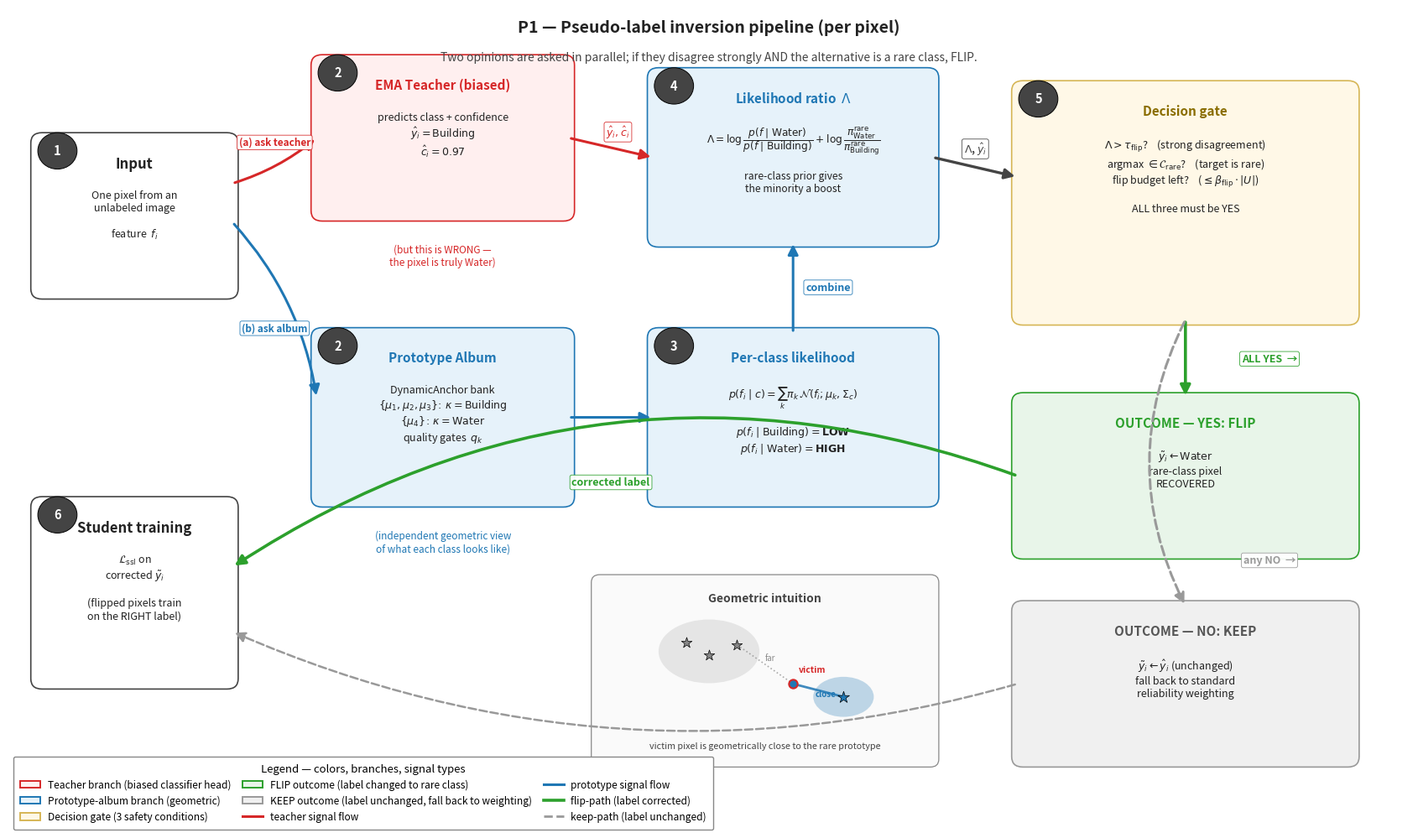

The matplotlib source for this figure: (Note: this script raises an exception after producing the figure.)
"""P1 pseudo-label inversion — step-by-step process diagram.

Shows what happens to a single pixel as it flows through the pipeline:
  1. EMA teacher prediction (biased)
  2. Prototype album lookup
  3. Per-class likelihood computation
  4. Likelihood-ratio test with rare-class prior
  5. Safety gate (rare-target? margin? flip-budget?)
  6. Output pseudo-label to student

Designed to read left-to-right, top-to-bottom, with two parallel paths
(teacher branch vs. prototype branch) converging at the decision gate.
"""
import matplotlib
matplotlib.use('Agg')
import matplotlib.pyplot as plt
from matplotlib.patches import FancyBboxPatch, FancyArrowPatch, Circle, Ellipse
from matplotlib.lines import Line2D
import matplotlib.patches as mpatches
import numpy as np

# ---------------- Colors ----------------
C_TEACHER = '#D62728'   # red — biased teacher
C_PROTO   = '#1F77B4'   # blue — prototype album (rare)
C_HEAD    = '#888888'   # grey — head class
C_RARE    = '#1F77B4'   # blue — rare class
C_FLIP    = '#2CA02C'   # green — flip outcome
C_KEEP    = '#999999'   # grey — keep outcome
C_TEXT    = '#222222'
C_BG_BOX  = '#F8F8F8'

# ---------------- Figure ----------------
fig, ax = plt.subplots(figsize=(17, 10), facecolor='white')
ax.set_xlim(0, 100)
ax.set_ylim(0, 60)
ax.set_aspect('auto')
ax.axis('off')

# ---------------- Helpers ----------------
def step_box(ax, x, y, w, h, title, body, *, fc=C_BG_BOX, ec='#666',
             title_color=C_TEXT, body_color=C_TEXT, title_size=11,
             body_size=9.0, lw=1.2):
    """Rounded rectangle with a bold title and body text."""
    box = FancyBboxPatch(
        (x, y), w, h,
        boxstyle="round,pad=0.4,rounding_size=0.8",
        facecolor=fc, edgecolor=ec, linewidth=lw, zorder=2,
    )
    ax.add_patch(box)
    ax.text(x + w/2, y + h - 1.4, title,
            ha='center', va='top', fontsize=title_size, fontweight='bold',
            color=title_color, zorder=3)
    ax.text(x + w/2, y + h - 4.0, body,
            ha='center', va='top', fontsize=body_size, color=body_color,
            zorder=3)

def arrow(ax, p1, p2, *, color='#444', lw=2.0, ls='-', label=None,
          label_off=(0, 0.6), label_size=9, label_color=None,
          curve=0.0):
    a = FancyArrowPatch(
        p1, p2,
        arrowstyle='-|>', mutation_scale=18,
        color=color, lw=lw, linestyle=ls,
        connectionstyle=f'arc3,rad={curve}',
        zorder=4,
    )
    ax.add_patch(a)
    if label is not None:
        mx = (p1[0] + p2[0]) / 2 + label_off[0]
        my = (p1[1] + p2[1]) / 2 + label_off[1]
        ax.text(mx, my, label, ha='center', va='center',
                fontsize=label_size, color=label_color or color,
                fontweight='bold',
                bbox=dict(boxstyle='round,pad=0.18', fc='white',
                          ec=color, lw=0.6, alpha=0.95),
                zorder=5)

def step_number(ax, x, y, n, *, color='#444'):
    c = Circle((x, y), 1.4, facecolor=color, edgecolor='black',
               linewidth=0.7, zorder=6)
    ax.add_patch(c)
    ax.text(x, y, str(n), ha='center', va='center',
            fontsize=10.5, fontweight='bold', color='white', zorder=7)

# ---------------- Title strip ----------------
ax.text(50, 58.5,
        "P1 — Pseudo-label inversion pipeline (per pixel)",
        ha='center', va='center', fontsize=14, fontweight='bold',
        color=C_TEXT)
ax.text(50, 56.2,
        "Two opinions are asked in parallel; if they disagree strongly AND the alternative is a rare class, FLIP.",
        ha='center', va='center', fontsize=10, color='#444', style='italic')

# ==========================================================================
# STEP 1 — Input pixel feature
# ==========================================================================
step_box(ax, 2, 38, 14, 12,
         "Input",
         "One pixel from an\nunlabeled image\n\nfeature  $f_i$",
         fc='white', ec='#444', title_size=12)
step_number(ax, 3.5, 49.0, 1)

# ==========================================================================
# STEP 2a — EMA teacher (top branch)
# ==========================================================================
step_box(ax, 22, 44, 18, 12,
         "EMA Teacher (biased)",
         "predicts class + confidence\n"
         r"$\hat{y}_i = \mathrm{Building}$" + "\n"
         r"$\hat{c}_i = 0.97$",
         fc='#FFEFEF', ec=C_TEACHER, title_color=C_TEACHER,
         title_size=11)
step_number(ax, 23.5, 55.0, 2)
ax.text(31, 41.8, "(but this is WRONG —\nthe pixel is truly Water)",
        ha='center', va='top', fontsize=8.5,
        color=C_TEACHER, style='italic')

# ==========================================================================
# STEP 2b — Prototype album (bottom branch)
# ==========================================================================
step_box(ax, 22, 22, 18, 13,
         "Prototype Album",
         "DynamicAnchor bank\n"
         r"$\{\mu_1,\mu_2,\mu_3\}\!:\,\kappa=\mathrm{Building}$" + "\n"
         r"$\{\mu_4\}\!:\,\kappa=\mathrm{Water}$" + "\n"
         "quality gates  $q_k$",
         fc='#E6F2FA', ec=C_PROTO, title_color=C_PROTO,
         title_size=11)
step_number(ax, 23.5, 34.0, 2)
ax.text(31, 19.8, "(independent geometric view\nof what each class looks like)",
        ha='center', va='top', fontsize=8.5,
        color=C_PROTO, style='italic')

# Arrow from input → both branches
arrow(ax, (16, 46.5), (22, 50.0), color=C_TEACHER, lw=2.2,
      label="(a) ask teacher", label_off=(0, 1.4),
      label_size=8.5, curve=0.10)
arrow(ax, (16, 43.5), (22, 30.0), color=C_PROTO, lw=2.2,
      label="(b) ask album", label_off=(0, -1.4),
      label_size=8.5, curve=-0.15)

# ==========================================================================
# STEP 3 — Likelihood per class
# ==========================================================================
step_box(ax, 46, 22, 20, 13,
         "Per-class likelihood",
         r"$p(f_i\mid c) = \sum_k \pi_k\,\mathcal{N}(f_i;\mu_k,\Sigma_c)$" + "\n\n"
         r"$p(f_i\mid\mathrm{Building}) = \mathbf{LOW}$" + "\n"
         r"$p(f_i\mid\mathrm{Water})    = \mathbf{HIGH}$",
         fc='#E6F2FA', ec=C_PROTO, title_color=C_PROTO,
         title_size=11, body_size=9.0)
step_number(ax, 47.5, 34.0, 3)

arrow(ax, (40, 28.5), (46, 28.5), color=C_PROTO, lw=2.2)

# ==========================================================================
# STEP 4 — Likelihood ratio test
# ==========================================================================
step_box(ax, 46, 42, 20, 13,
         "Likelihood ratio  $\\Lambda$",
         r"$\Lambda = \log\dfrac{p(f\mid\mathrm{Water})}{p(f\mid\mathrm{Building})}$"
         + r" $+\;\log\dfrac{\pi^{\mathrm{rare}}_{\mathrm{Water}}}{\pi^{\mathrm{rare}}_{\mathrm{Building}}}$"
         + "\n\n"
         "rare-class prior gives\nthe minority a boost",
         fc='#E6F2FA', ec=C_PROTO, title_color=C_PROTO,
         title_size=11, body_size=8.7)
step_number(ax, 47.5, 54.0, 4)

# arrows: teacher → ratio, likelihood → ratio
arrow(ax, (40, 50.0), (46, 48.5), color=C_TEACHER, lw=2.2,
      label=r"$\hat{y}_i, \hat{c}_i$", label_off=(0.5, 1.2),
      label_size=9, curve=0.0)
arrow(ax, (56, 35), (56, 42), color=C_PROTO, lw=2.2,
      label="combine", label_off=(2.5, 0), label_size=9, curve=0.0)

# ==========================================================================
# STEP 5 — Decision gate (3 conditions)
# ==========================================================================
step_box(ax, 72, 36, 24, 18,
         "Decision gate",
         r"$\Lambda > \tau_{\mathrm{flip}}$?    (strong disagreement)" + "\n"
         r"argmax $\in \mathcal{C}_{\mathrm{rare}}$?    (target is rare)" + "\n"
         r"flip budget left?    ($\leq \beta_{\mathrm{flip}} \cdot |U|$)" + "\n\n"
         "ALL three must be YES",
         fc='#FFF8E7', ec='#D6B656', title_color='#8A6D00',
         title_size=11, body_size=9.0)
step_number(ax, 73.5, 53.0, 5)

arrow(ax, (66, 48.5), (72, 47.0), color='#444', lw=2.4,
      label=r"$\Lambda$, $\hat{y}_i$",
      label_off=(0, 1.4), label_size=9)

# ==========================================================================
# STEP 6 — Outcomes (two branches)
# ==========================================================================
# YES branch — FLIP
step_box(ax, 72, 18, 24, 12,
         "OUTCOME — YES: FLIP",
         r"$\tilde{y}_i \leftarrow \mathrm{Water}$" + "\n"
         "rare-class pixel\nRECOVERED",
         fc='#E8F5E9', ec=C_FLIP, title_color=C_FLIP,
         title_size=11)
# NO branch — KEEP
step_box(ax, 72, 2, 24, 12,
         "OUTCOME — NO: KEEP",
         r"$\tilde{y}_i \leftarrow \hat{y}_i$ (unchanged)" + "\n"
         "fall back to standard\nreliability weighting",
         fc='#F0F0F0', ec=C_KEEP, title_color='#555',
         title_size=11)

arrow(ax, (84, 36), (84, 30), color=C_FLIP, lw=2.6,
      label="ALL YES  →", label_off=(6, 0), label_size=9,
      label_color=C_FLIP)
arrow(ax, (84, 36), (84, 14), color=C_KEEP, lw=2.2, ls='--',
      label="any NO  →", label_off=(6, -7.5), label_size=9,
      label_color=C_KEEP, curve=0.25)

# ==========================================================================
# STEP 7 — Student training
# ==========================================================================
# Single output box at the far left bottom, fed by both outcomes
step_box(ax, 2, 8, 14, 14,
         "Student training",
         r"$\mathcal{L}_{\mathrm{ssl}}$ on" + "\n"
         r"corrected $\tilde{y}_i$" + "\n\n"
         "(flipped pixels train\non the RIGHT label)",
         fc='white', ec='#444', title_size=12)
step_number(ax, 3.5, 21.0, 6)

# Curved arrow from FLIP outcome → student (down-left)
arrow(ax, (72, 24), (16, 17), color=C_FLIP, lw=2.6,
      curve=0.25,
      label="corrected label", label_off=(-1, 3),
      label_size=9, label_color=C_FLIP)
# Curved arrow from KEEP outcome → student (also feeds in)
arrow(ax, (72, 8), (16, 12), color=C_KEEP, lw=1.8, ls='--',
      curve=-0.18)

# ==========================================================================
# Side panel — geometric intuition (feature space mini-view)
# ==========================================================================
# Small inset showing the geometry
inset_x, inset_y, inset_w, inset_h = 42, 2, 24, 14
ax.add_patch(FancyBboxPatch(
    (inset_x, inset_y), inset_w, inset_h,
    boxstyle="round,pad=0.4,rounding_size=0.6",
    facecolor='#FAFAFA', edgecolor='#888', linewidth=0.9, zorder=1))
ax.text(inset_x + inset_w/2, inset_y + inset_h - 1.0,
        "Geometric intuition",
        ha='center', va='top', fontsize=10, fontweight='bold', color='#444')

# inside this inset, sketch a tiny feature space
# Coordinates within the inset
def ix(u): return inset_x + 2 + u * (inset_w - 4)
def iy(v): return inset_y + 2 + v * (inset_h - 4)

# Head cloud (top-left of inset)
ax.add_patch(Ellipse((ix(0.30), iy(0.65)), inset_w*0.30, inset_h*0.35,
                     facecolor=C_HEAD, alpha=0.18, edgecolor='none', zorder=2))
# Rare cloud (bottom-right of inset)
ax.add_patch(Ellipse((ix(0.78), iy(0.30)), inset_w*0.18, inset_h*0.22,
                     facecolor=C_RARE, alpha=0.28, edgecolor='none', zorder=2))
# Stars (prototypes)
ax.scatter([ix(0.22), ix(0.30), ix(0.40)],
           [iy(0.72), iy(0.62), iy(0.70)],
           s=90, marker='*', c=C_HEAD,
           edgecolors='black', linewidths=0.5, zorder=4)
ax.scatter([ix(0.78)], [iy(0.30)],
           s=110, marker='*', c=C_RARE,
           edgecolors='black', linewidths=0.5, zorder=4)
# Victim pixel
vx, vy = ix(0.60), iy(0.40)
ax.scatter([vx], [vy], s=55, c=C_RARE,
           edgecolors=C_TEACHER, linewidths=1.5, zorder=5)
ax.text(vx + 0.4, vy + 0.9, "victim", fontsize=7.5,
        color=C_TEACHER, fontweight='bold')

# distance lines
ax.plot([vx, ix(0.40)], [vy, iy(0.70)], color=C_HEAD,
        linestyle=':', linewidth=1.2, alpha=0.7, zorder=3)
ax.plot([vx, ix(0.78)], [vy, iy(0.30)], color=C_RARE,
        linestyle='-', linewidth=2.0, alpha=0.85, zorder=3)
# Tiny labels
ax.text(ix(0.50), iy(0.58), "far", fontsize=7,
        color=C_HEAD, style='italic')
ax.text(ix(0.68), iy(0.30), "close", fontsize=7,
        color=C_RARE, style='italic', fontweight='bold')
# Annotation
ax.text(inset_x + inset_w/2, inset_y + 0.9,
        "victim pixel is geometrically close to the rare prototype",
        ha='center', va='bottom', fontsize=7.8, color='#444')

# ==========================================================================
# Legend strip at very bottom
# ==========================================================================
legend_handles = [
    mpatches.Patch(facecolor='#FFEFEF', edgecolor=C_TEACHER, lw=1.4,
                   label='Teacher branch (biased classifier head)'),
    mpatches.Patch(facecolor='#E6F2FA', edgecolor=C_PROTO, lw=1.4,
                   label='Prototype-album branch (geometric)'),
    mpatches.Patch(facecolor='#FFF8E7', edgecolor='#D6B656', lw=1.4,
                   label='Decision gate (3 safety conditions)'),
    mpatches.Patch(facecolor='#E8F5E9', edgecolor=C_FLIP, lw=1.4,
                   label='FLIP outcome (label changed to rare class)'),
    mpatches.Patch(facecolor='#F0F0F0', edgecolor=C_KEEP, lw=1.4,
                   label='KEEP outcome (label unchanged, fall back to weighting)'),
    Line2D([0], [0], color=C_TEACHER, lw=2.2,
           label="teacher signal flow"),
    Line2D([0], [0], color=C_PROTO, lw=2.2,
           label="prototype signal flow"),
    Line2D([0], [0], color=C_FLIP, lw=2.6,
           label="flip-path (label corrected)"),
    Line2D([0], [0], color=C_KEEP, lw=2.0, ls='--',
           label="keep-path (label unchanged)"),
]

leg = ax.legend(
    handles=legend_handles, loc='lower left',
    bbox_to_anchor=(0.0, -0.06), ncol=3,
    fontsize=8.6, frameon=True, fancybox=True, framealpha=1.0,
    edgecolor='#888',
    title='Legend — colors, branches, signal types',
    title_fontsize=9.5,
    handletextpad=0.7, columnspacing=1.2, borderpad=0.7,
)

plt.tight_layout()
out = '/home/ubuntu/S4_SelfTraining/figures/p1_process.png'
plt.savefig(out, dpi=160, bbox_inches='tight', facecolor='white')
plt.close(fig)
print(f"saved {out}")
